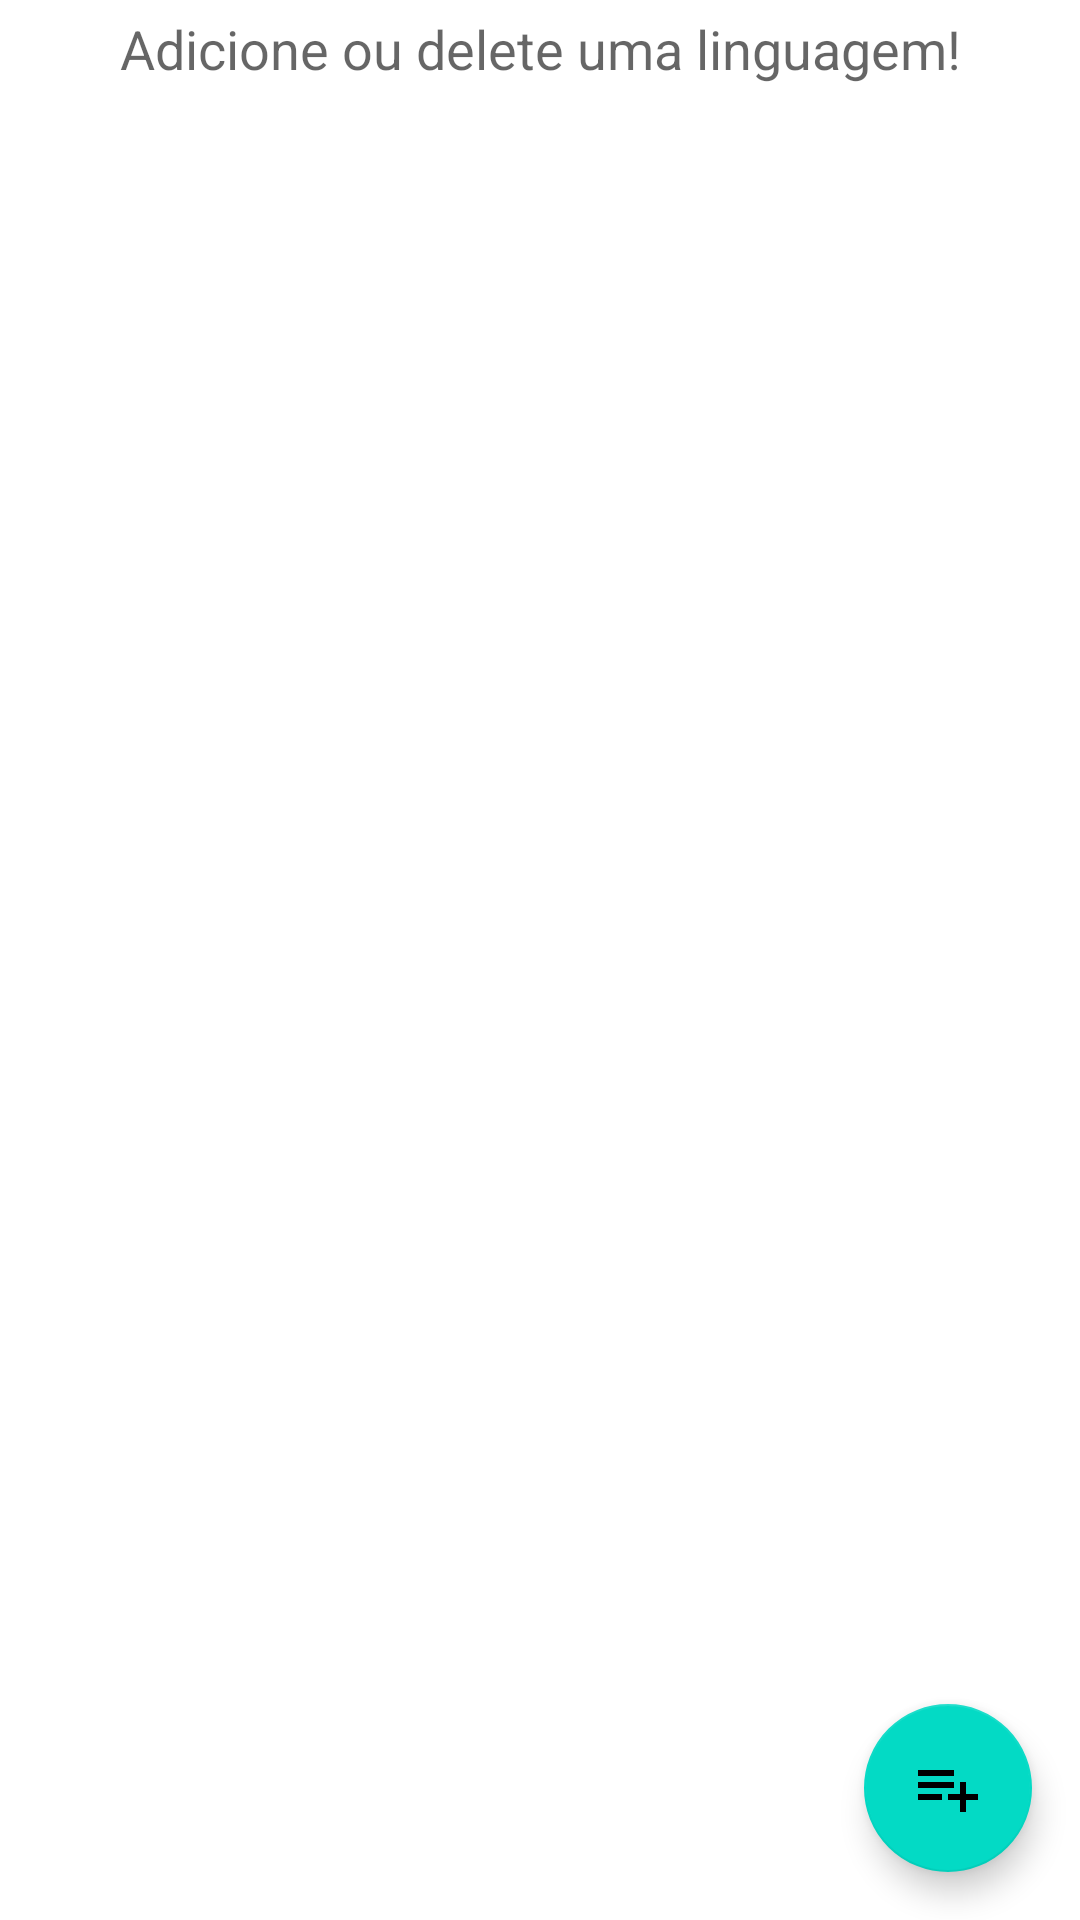

Here is an Android app screen rendered from its layout file. Give the layout XML and the strings, colors and styles it references.
<!-- AndroidManifest.xml: application theme Theme.ListaExcluirAdicionar -->
<!-- res/layout/activity_main.xml -->
<?xml version="1.0" encoding="utf-8"?>
<androidx.constraintlayout.widget.ConstraintLayout
    xmlns:android="http://schemas.android.com/apk/res/android"
    xmlns:app="http://schemas.android.com/apk/res-auto"
    xmlns:tools="http://schemas.android.com/tools"
    tools:context=".MainActivity"
    android:layout_width="match_parent"
    android:layout_height="match_parent">

    <TextView
        android:id="@+id/textView"
        android:layout_width="match_parent"
        android:layout_height="wrap_content"
        android:layout_marginTop="4dp"
        android:gravity="center"
        android:text="@string/adicione_ou_delete_uma_linguagem"
        android:textAppearance="@style/TextAppearance.AppCompat.Medium"
        app:layout_constraintEnd_toEndOf="parent"
        app:layout_constraintStart_toStartOf="parent"
        app:layout_constraintTop_toTopOf="parent" />

    <ListView
        android:id="@+id/lista"
        android:layout_width="match_parent"
        android:layout_height="wrap_content"
        app:layout_constraintBottom_toBottomOf="parent"
        app:layout_constraintTop_toBottomOf="@+id/textView" />

    <com.google.android.material.floatingactionbutton.FloatingActionButton
        android:id="@+id/floatButton"
        android:layout_width="wrap_content"
        android:layout_height="wrap_content"
        android:onClick="addItem"
        android:layout_gravity="end|bottom"
        android:contentDescription="Adicionar Linguagem"
        android:layout_margin="16dp"
        android:src="@drawable/ic_baseline_playlist_add_24"
        app:layout_constraintBottom_toBottomOf="parent"
        app:layout_constraintEnd_toEndOf="parent" />

</androidx.constraintlayout.widget.ConstraintLayout>
<!-- resources referenced by this layout -->
<resources>
  <!-- drawable ic_baseline_playlist_add_24 (drawable) -->
  <vector android:height="24dp" android:tint="#75FF0E"
      android:viewportHeight="24" android:viewportWidth="24"
      android:width="24dp" xmlns:android="http://schemas.android.com/apk/res/android">
      <path android:fillColor="@android:color/white" android:pathData="M14,10L2,10v2h12v-2zM14,6L2,6v2h12L14,6zM18,14v-4h-2v4h-4v2h4v4h2v-4h4v-2h-4zM2,16h8v-2L2,14v2z"/>
  </vector>
  <string name="adicione_ou_delete_uma_linguagem">Adicione ou delete uma linguagem!</string>
  <style name="Theme.ListaExcluirAdicionar" parent="Theme.MaterialComponents.DayNight.DarkActionBar">
          
          <item name="colorPrimary">@color/purple_500</item>
          <item name="colorPrimaryVariant">@color/purple_700</item>
          <item name="colorOnPrimary">@color/white</item>
          
          <item name="colorSecondary">@color/teal_200</item>
          <item name="colorSecondaryVariant">@color/teal_700</item>
          <item name="colorOnSecondary">@color/black</item>
          
          <item name="android:statusBarColor" tools:targetApi="l">?attr/colorPrimaryVariant</item>
          
      </style>
  <!-- not gathered from this repository: default colours our renderer supplied (Android Studio template values) -->
  <color name="purple_500">#FF6200EE</color>
  <color name="purple_700">#FF3700B3</color>
  <color name="teal_200">#FF03DAC5</color>
  <color name="teal_700">#FF018786</color>
  <color name="black">#FF000000</color>
  <color name="white">#FFFFFFFF</color>
</resources>
